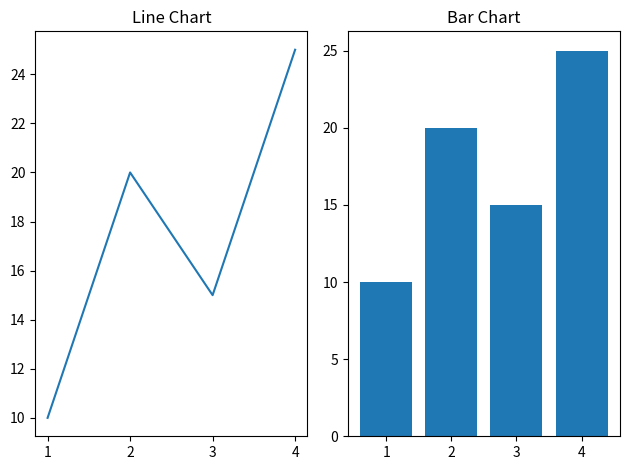

The matplotlib source for this figure:
import matplotlib.pyplot as plt


x = [1,2,3,4]
y = [10,20,15,25]

plt.subplot(1, 2, 1)  # 1 row, 2 column, 1st subplot
plt.plot(x, y)
plt.title('Line Chart')

plt.subplot(1, 2, 2)  # 1 row, 2 column, 2nd subplot
plt.bar(x, y)
plt.title('Bar Chart')

plt.tight_layout()
plt.show()